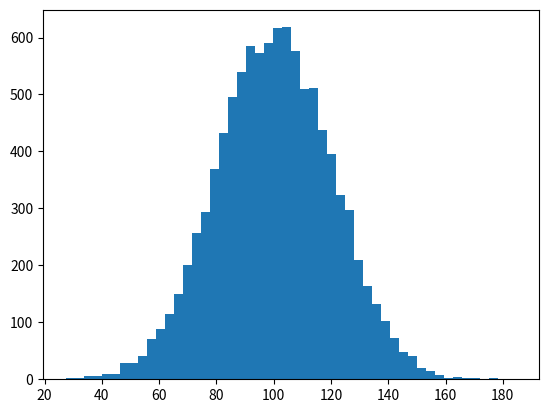

Write Python code to recreate this figure.
import numpy as np
import matplotlib.pyplot as plt

incomes = np.random.normal(100, 20, 10000)
plt.hist(incomes, 50)
plt.show()